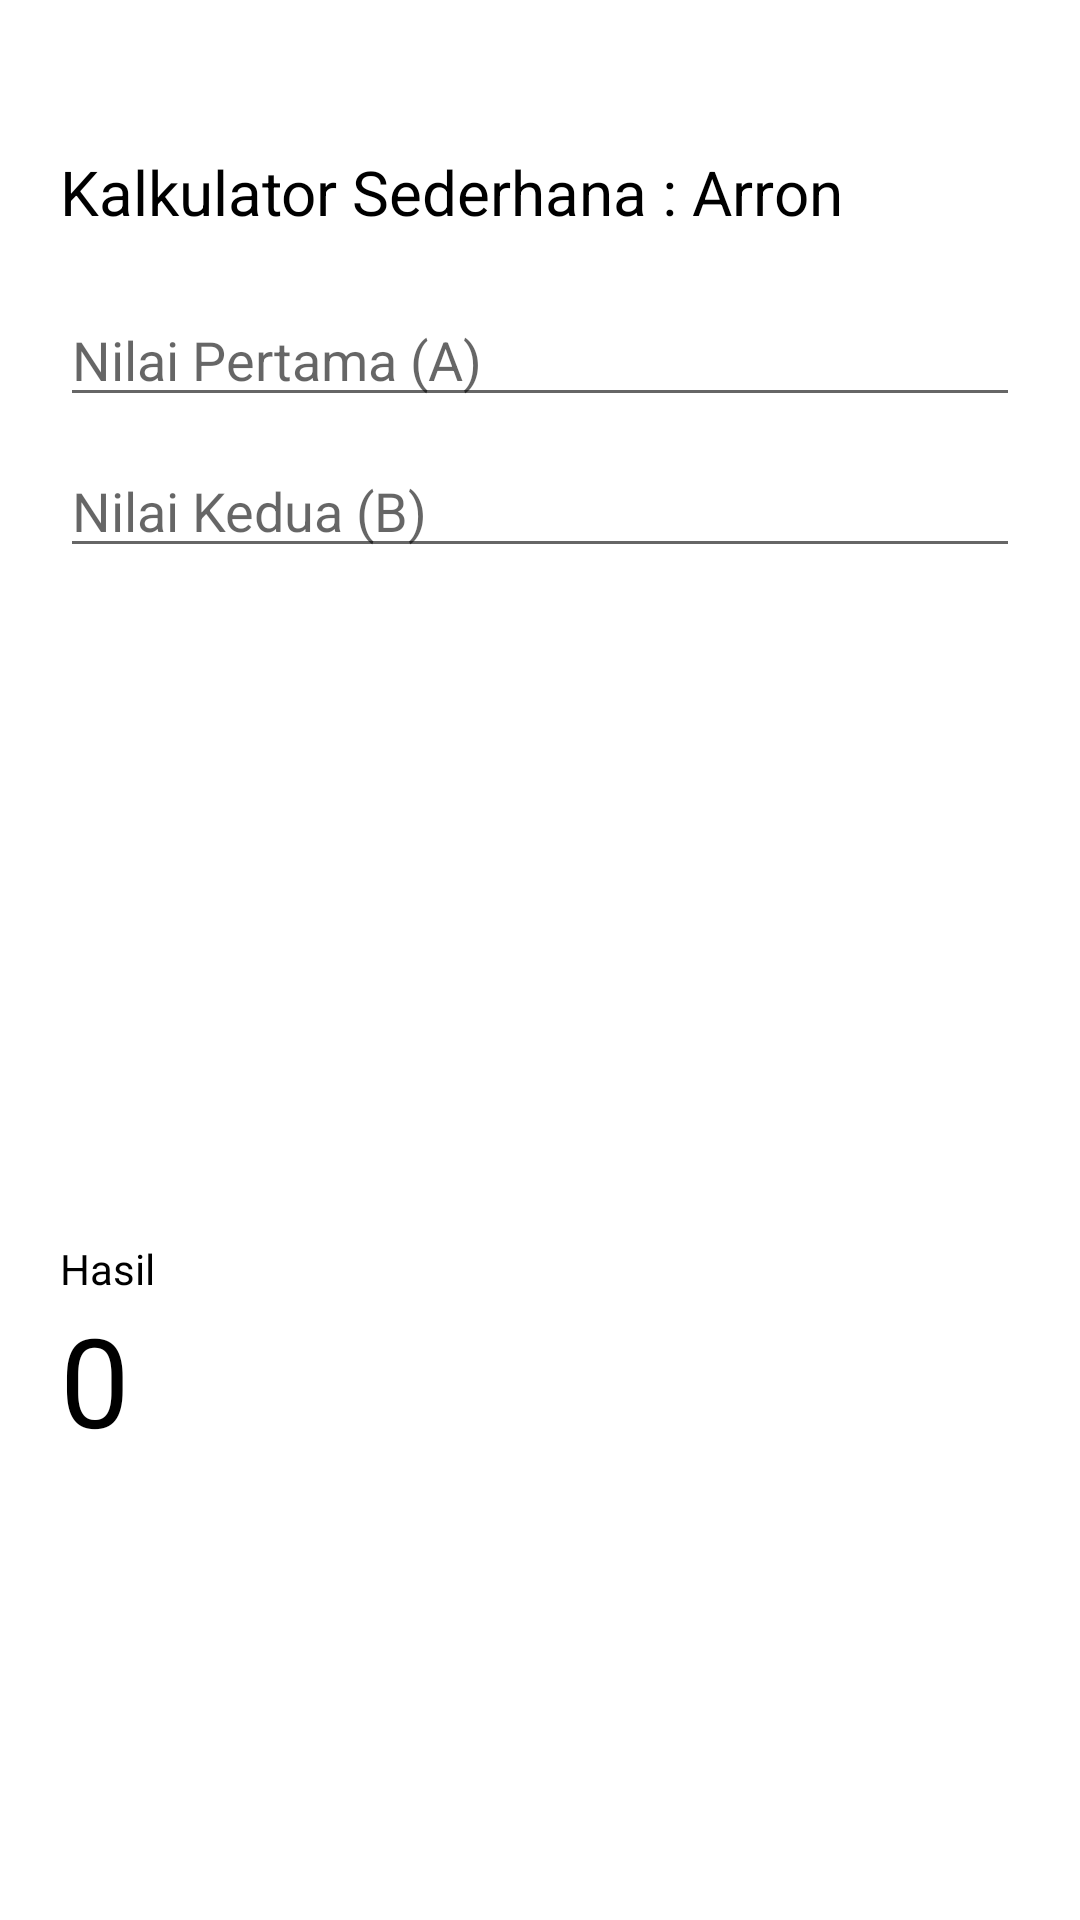

Layout XML and referenced resources for this Android screen:
<!-- AndroidManifest.xml: application theme Theme.ArronApp -->
<!-- res/layout/activity_kalkulator.xml -->
<?xml version="1.0" encoding="utf-8"?>
<androidx.constraintlayout.widget.ConstraintLayout xmlns:android="http://schemas.android.com/apk/res/android"
    xmlns:app="http://schemas.android.com/apk/res-auto"
    xmlns:tools="http://schemas.android.com/tools"
    android:id="@+id/main"
    android:layout_width="match_parent"
    android:layout_height="match_parent"
    tools:context=".KalkulatorActivity">

    <LinearLayout
        android:layout_width="match_parent"
        android:layout_height="match_parent"
        android:orientation="vertical"
        android:paddingLeft="20dp"
        android:paddingRight="20dp"
        android:paddingBottom="20dp"
        android:paddingTop="15dp"
        tools:layout_editor_absoluteX="1dp"
        tools:layout_editor_absoluteY="1dp">

        <TextView
            android:id="@+id/textView2"
            android:layout_width="match_parent"
            android:layout_height="wrap_content"
            android:layout_marginTop="35dp"
            android:textSize="10pt"
            android:textColor="@color/black"
            android:text="Kalkulator Sederhana : Arron"/>

        <EditText
            android:id="@+id/edtNilai1"
            android:layout_width="match_parent"
            android:layout_height="wrap_content"
            android:ems="10"
            android:layout_marginTop="20dp"
            android:inputType="text"
            android:hint="Nilai Pertama (A)" />

        <EditText
            android:id="@+id/edtNilai2"
            android:layout_width="match_parent"
            android:layout_height="wrap_content"
            android:layout_marginTop="9dp"
            android:ems="10"
            android:inputType="text"
            android:hint="Nilai Kedua (B)" />

        <Button
            android:id="@+id/btnTambah"
            android:layout_width="match_parent"
            android:layout_height="wrap_content"
            android:layout_marginTop="20dp"
            android:textColor="@color/white"
            android:background="@drawable/rounded_button"
            android:text="Tambah" />

        <Button
            android:id="@+id/btnKali"
            android:layout_width="match_parent"
            android:layout_height="wrap_content"
            android:layout_marginTop="15dp"
            android:textColor="@color/white"
            android:background="@drawable/rounded_button"
            android:text="Kali" />

        <Button
            android:id="@+id/btnBagi"
            android:layout_width="match_parent"
            android:layout_height="wrap_content"
            android:layout_marginTop="15dp"
            android:textColor="@color/white"
            android:background="@drawable/rounded_button"
            android:text="Bagi" />

        <TextView
            android:id="@+id/textView3"
            android:layout_width="match_parent"
            android:layout_height="wrap_content"
            android:layout_marginTop="30dp"
            android:textColor="@color/black"
            android:text="Hasil" />

        <TextView
            android:id="@+id/txvHasil"
            android:layout_width="match_parent"
            android:layout_height="wrap_content"
            android:textSize="20pt"
            android:textColor="@color/black"
            android:text="0" />
    </LinearLayout>
</androidx.constraintlayout.widget.ConstraintLayout>
<!-- resources referenced by this layout -->
<resources>
  <style name="Theme.ArronApp" parent="Theme.MaterialComponents.DayNight.DarkActionBar">
          <item name="colorPrimary">@color/purple_200</item>
          <item name="colorPrimaryVariant">@color/purple_700</item>
          <item name="colorOnPrimary">@color/black</item>
          <item name="colorSecondary">@color/teal_200</item>
          <item name="colorSecondaryVariant">@color/teal_200</item>
          <item name="colorOnSecondary">@color/black</item>
          <item name="android:statusBarColor" tools:targetApi="l">?attr/colorPrimaryVariant</item>
      </style>
  <!-- not gathered from this repository: default colours our renderer supplied (Android Studio template values) -->
  <color name="purple_200">#FFBB86FC</color>
  <color name="purple_700">#FF3700B3</color>
  <color name="teal_200">#FF03DAC5</color>
  <color name="black">#FF000000</color>
  <color name="white">#FFFFFFFF</color>
</resources>
